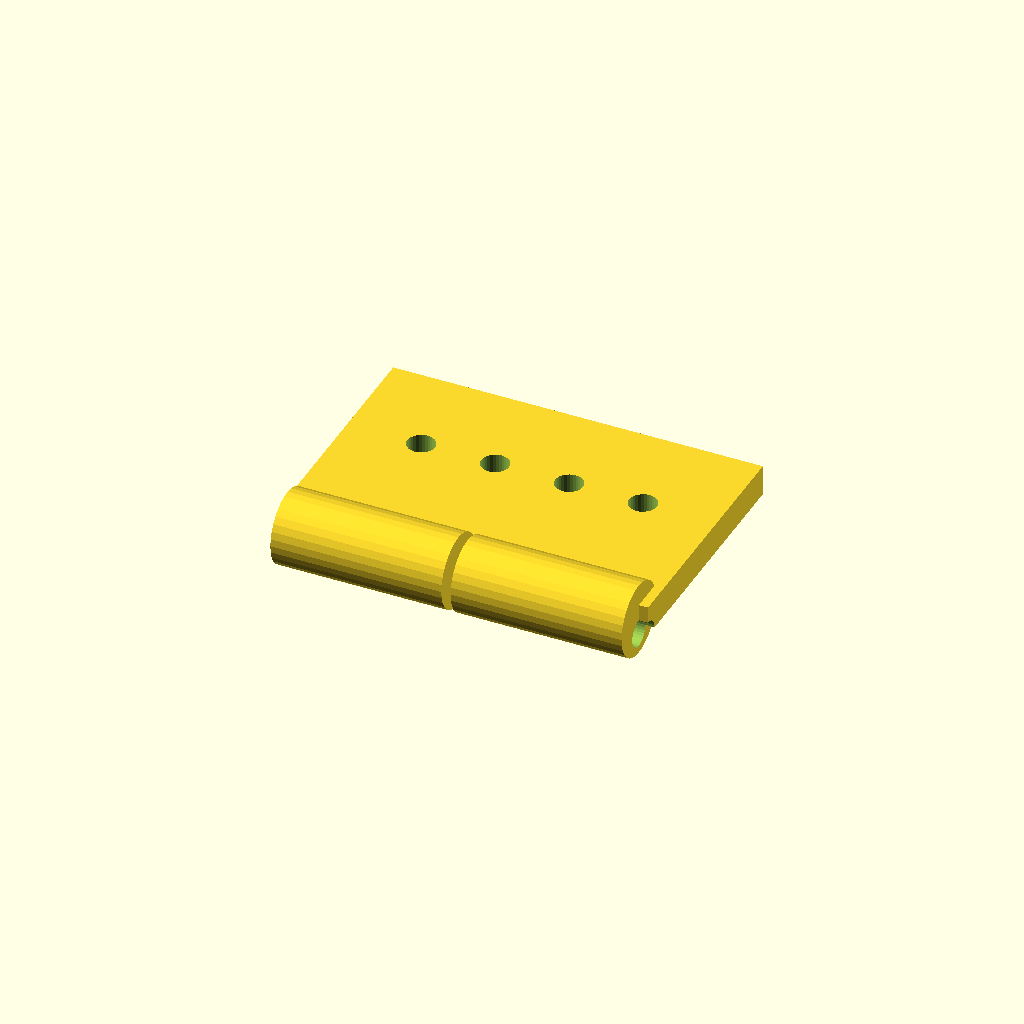
Cell 1: rendered with the file's own defaults.
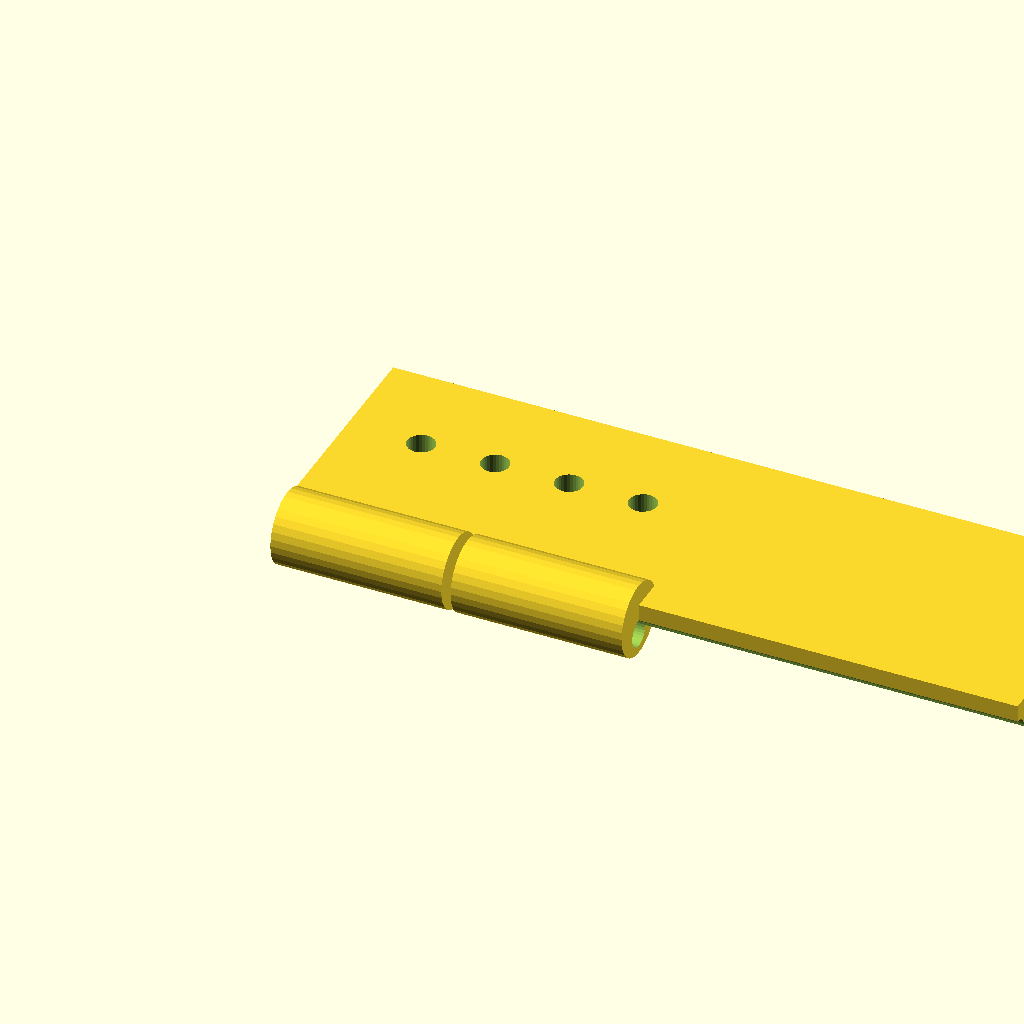
Cell 2 — tab_len set to 120, the other parameters unchanged.
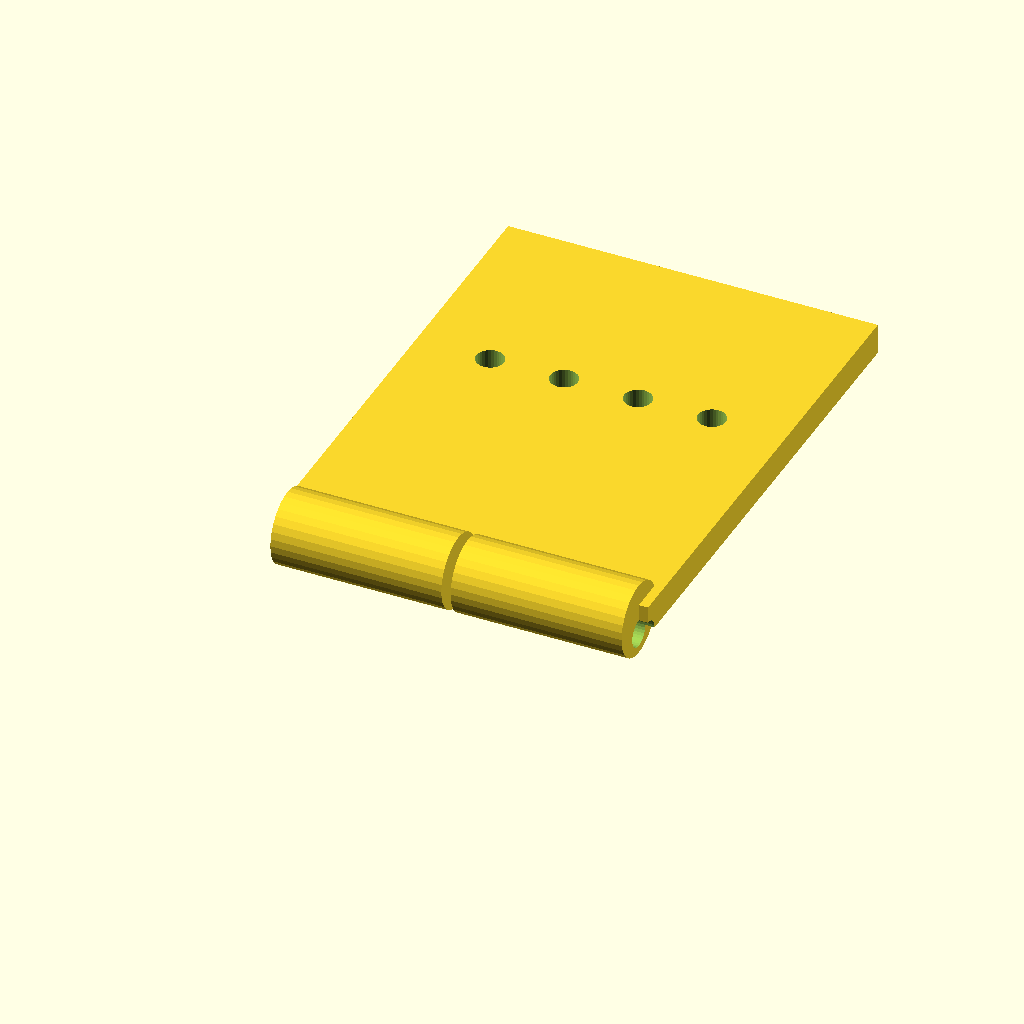
Cell 3: the same model with tab_w = 80.
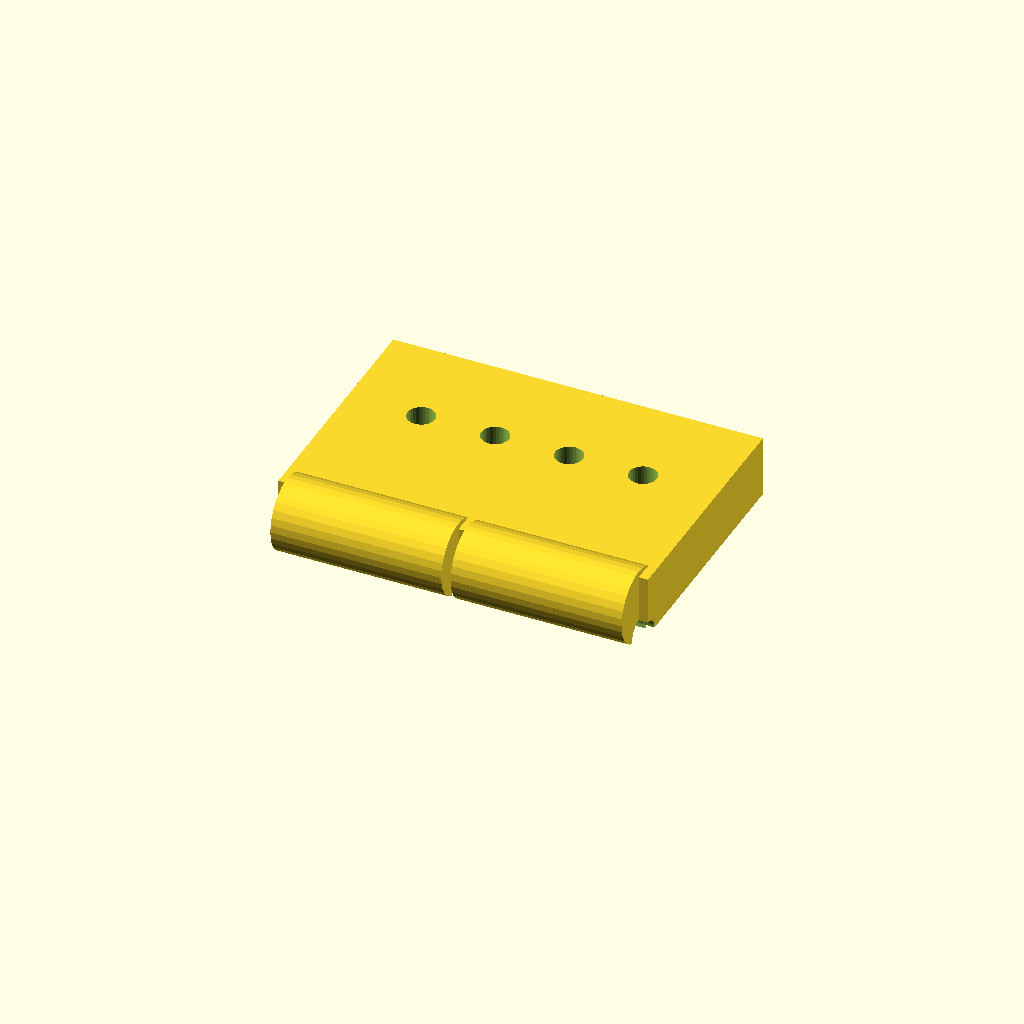
Cell 4 — tab_t set to 10, the other parameters unchanged.
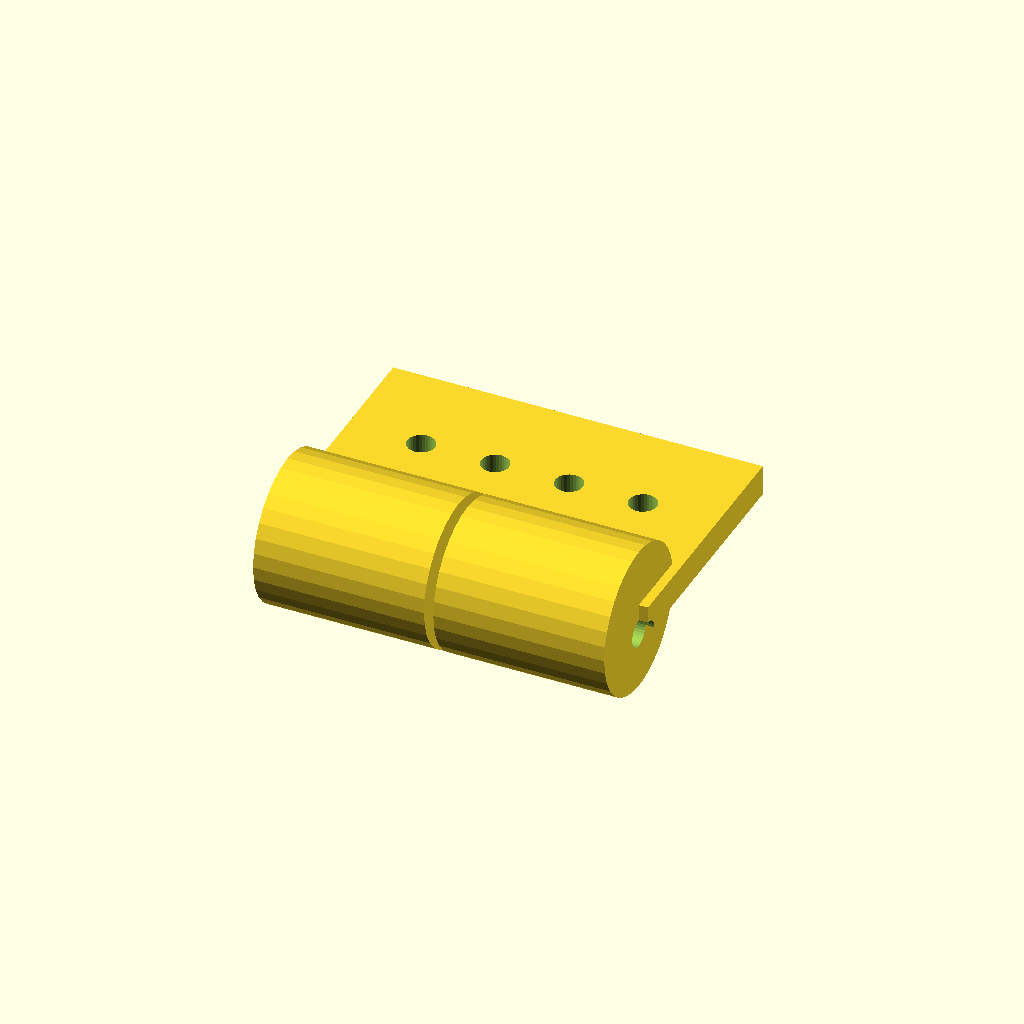
Cell 5: the same model with ring_d = 24.
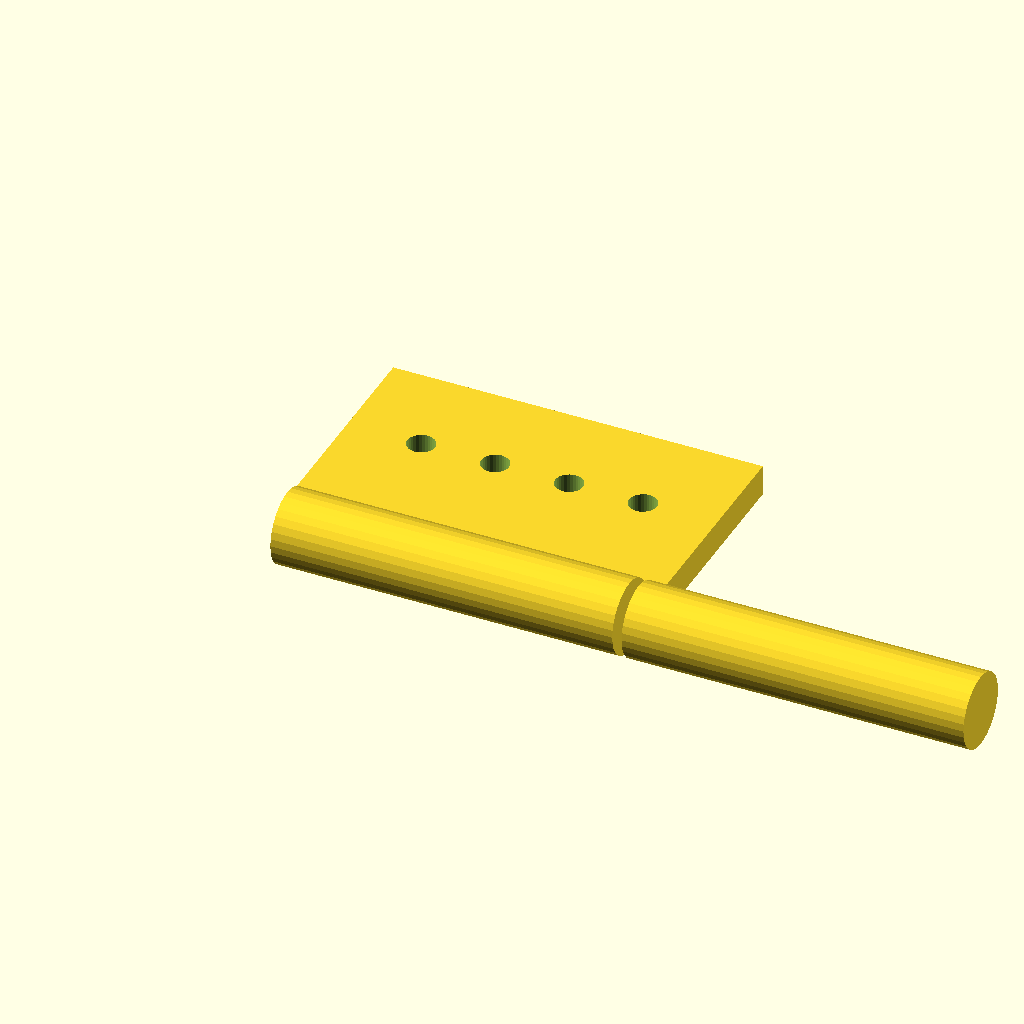
Cell 6 — ring_w set to 55.5, the other parameters unchanged.
One fixed orthographic camera (rotation 55°, 0°, 25°; colour scheme Cornfield) for every cell.
OpenSCAD source file optional_data/data/gen2/hinges/part_0052.scad:
$fn = 32;

// ----------------------------------------------------------------------
// Hinge leaf: 60 x 46 x 12 mm
// ----------------------------------------------------------------------

// --- parameters (mm) ---
tab_len = 60;             // leaf length, X
tab_w = 40;               // leaf width, Y
tab_t = 5;                // leaf thickness
ring_d = 12;              // knuckle diameter
ring_w = 27.75;           // knuckle width
knuckle_n = 2;            // number of knuckles
pin_d = 4.56;             // pin bore
gap = 1.5;                // gap between the knuckles
screw_d = 4.5;            // screw clearance

module leaf() {
  cube([tab_len, tab_w, tab_t]);
}

module knuckles() {
  /* barrels sit on the leaf edge, the pin axis at half the leaf thickness */
  for (i = [0 : knuckle_n - 1])
    translate([gap + i * (ring_w + gap), 0, tab_t * 0.5])
      rotate([0, 90, 0]) cylinder(h = ring_w, d = ring_d);
}

difference() {
  union() {
    leaf();
    knuckles();
  }
  rotate([0, 90, 0]) translate([0, 0, -1])
    cylinder(h = tab_len + 2, d = pin_d);
  translate([12, tab_w * 0.6, -1]) cylinder(h = tab_t + 2, d = screw_d);
  translate([24, tab_w * 0.6, -1]) cylinder(h = tab_t + 2, d = screw_d);
  translate([36, tab_w * 0.6, -1]) cylinder(h = tab_t + 2, d = screw_d);
  translate([48, tab_w * 0.6, -1]) cylinder(h = tab_t + 2, d = screw_d);
}
Customizer parameters (derived from the source; name, type, default, range or options):
tab_len: number, default 60
tab_w: number, default 40
tab_t: number, default 5
ring_d: number, default 12
ring_w: number, default 27.75
knuckle_n: number, default 2
pin_d: number, default 4.56
gap: number, default 1.5
screw_d: number, default 4.5
